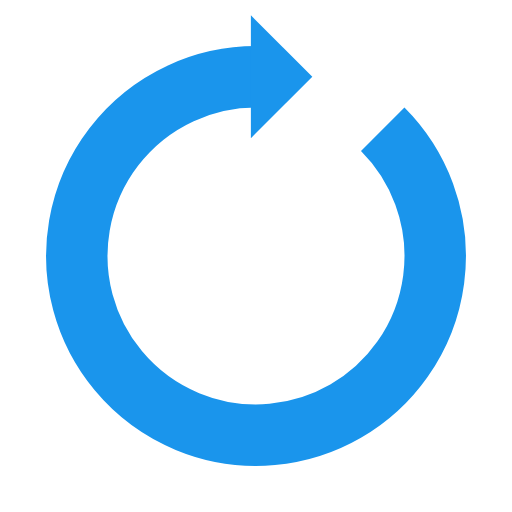
t = 0.00 s
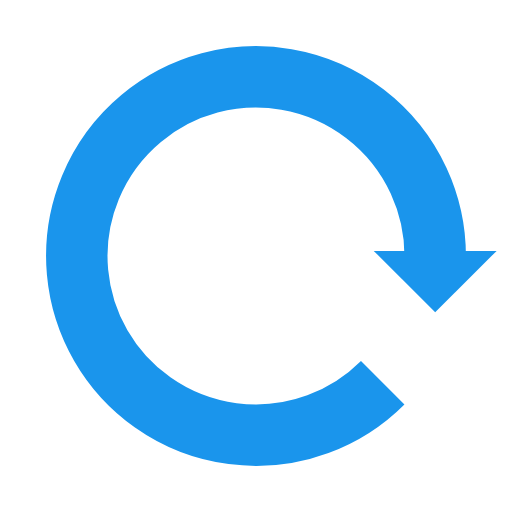
t = 0.25 s
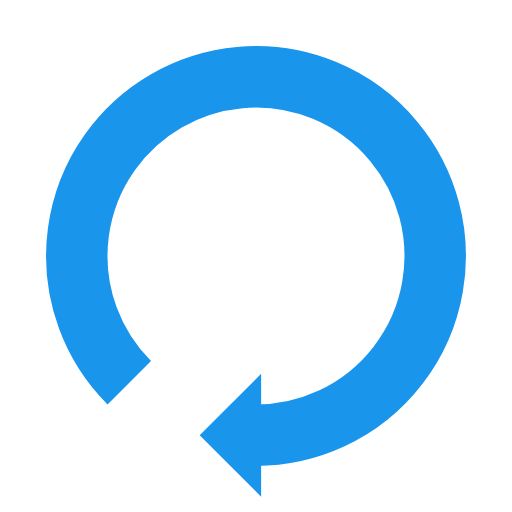
t = 0.50 s
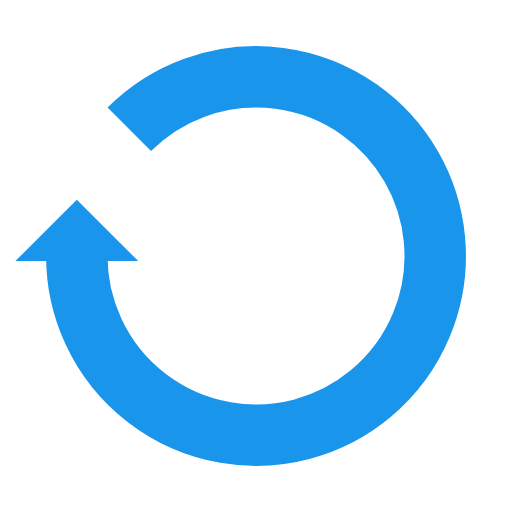
t = 0.75 s

The animated SVG that drew these frames (rendered in a browser with its animation timeline set to each time). Animation: 1 SMIL element (animateTransform=1); one cycle of 1.00 s, repeats indefinitely.

<?xml version="1.0" encoding="utf-8"?>
<svg xmlns="http://www.w3.org/2000/svg" xmlns:xlink="http://www.w3.org/1999/xlink" style="margin: auto; background: rgb(255, 255, 255); display: block; shape-rendering: auto;" width="200px" height="200px" viewBox="0 0 100 100" preserveAspectRatio="xMidYMid">
<g>
  <path d="M50 15A35 35 0 1 0 74.74873734152916 25.251262658470843" fill="none" stroke="#1a95ec" stroke-width="12"></path>
  <path d="M49 3L49 27L61 15L49 3" fill="#1a95ec"></path>
  <animateTransform attributeName="transform" type="rotate" repeatCount="indefinite" dur="1s" values="0 50 50;360 50 50" keyTimes="0;1"></animateTransform>
</g>
<!-- [ldio] generated by https://loading.io/ --></svg>
